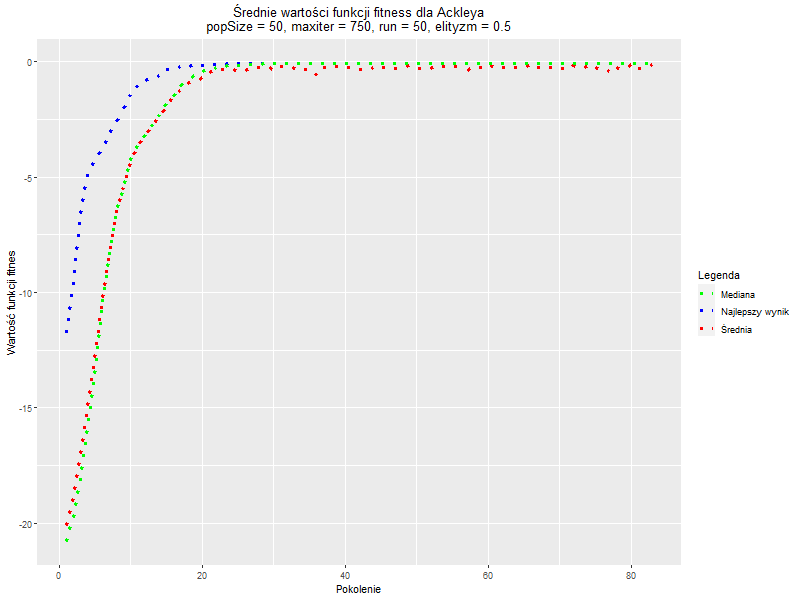

Values plotted in this chart, from the file beside it:
, Generation, Najlepszy_wynik, Średnia, Mediana
1, 1, -11.76, -20.11, -20.82
2, 2, -9.603, -18.86, -19.76
3, 3, -6.554, -17.1, -18.1
4, 4, -4.927, -15.01, -15.93
5, 5, -4.187, -12.6, -13.26
6, 6, -3.787, -10.31, -10.44
7, 7, -3.113, -8.284, -8.406
8, 8, -2.592, -6.499, -6.482
9, 9, -2.08, -5.451, -5.477
10, 10, -1.431, -4.364, -4.253
11, 11, -1.046, -3.667, -3.601
12, 12, -0.7936, -3.166, -3.133
13, 13, -0.6751, -2.784, -2.747
14, 14, -0.5699, -2.339, -2.276
15, 15, -0.3242, -2.002, -1.809
16, 16, -0.2902, -1.467, -1.479
17, 17, -0.2007, -1.254, -1.054
18, 18, -0.1772, -0.9221, -0.7898
19, 19, -0.155, -0.8545, -0.5567
20, 20, -0.1472, -0.6923, -0.4017
21, 21, -0.1364, -0.4749, -0.3192
22, 22, -0.1105, -0.3887, -0.2431
23, 23, -0.09755, -0.3128, -0.1948
24, 24, -0.06181, -0.31, -0.1643
25, 25, -0.06059, -0.3672, -0.1429
26, 26, -0.05817, -0.3512, -0.1234
27, 27, -0.05727, -0.2653, -0.1108
28, 28, -0.05516, -0.2261, -0.09156
29, 29, -0.05437, -0.1935, -0.08436
30, 30, -0.05364, -0.3259, -0.0782
31, 31, -0.05352, -0.1799, -0.0713
32, 32, -0.05214, -0.1675, -0.06429
33, 33, -0.05166, -0.2821, -0.06093
34, 34, -0.05095, -0.3613, -0.05856
35, 35, -0.0509, -0.2778, -0.05616
36, 36, -0.05078, -0.5472, -0.05432
37, 37, -0.0506, -0.2386, -0.0533
38, 38, -0.05055, -0.1934, -0.05269
39, 39, -0.05053, -0.1812, -0.05222
40, 40, -0.05052, -0.2403, -0.05174
41, 41, -0.05052, -0.251, -0.05149
42, 42, -0.05052, -0.3079, -0.05125
43, 43, -0.05044, -0.3759, -0.05109
44, 44, -0.05043, -0.254, -0.05102
45, 45, -0.05043, -0.2458, -0.05095
46, 46, -0.05043, -0.2456, -0.05089
47, 47, -0.05042, -0.2831, -0.05079
48, 48, -0.05042, -0.2724, -0.05067
49, 49, -0.05042, -0.1629, -0.05062
50, 50, -0.05042, -0.2213, -0.05058
51, 51, -0.05042, -0.3219, -0.05055
52, 52, -0.05042, -0.2776, -0.05052
53, 53, -0.05042, -0.2048, -0.0505
54, 54, -0.05042, -0.1836, -0.05049
55, 55, -0.05042, -0.1935, -0.05048
56, 56, -0.05042, -0.2151, -0.05047
57, 57, -0.05041, -0.3888, -0.05046
58, 58, -0.05041, -0.2455, -0.05045
59, 59, -0.05041, -0.2433, -0.05045
60, 60, -0.05041, -0.1131, -0.05044
... 23 more rows
